Dataset: dataset_orignal (GitHub, ramyapriya/Ikea-WebScraping-Classification). Classes: beds, chairs, tables, tableware.

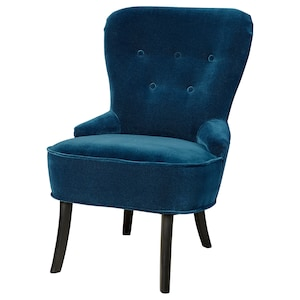
Label: chairs

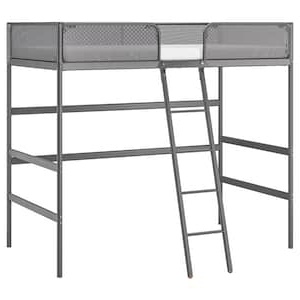
Label: beds

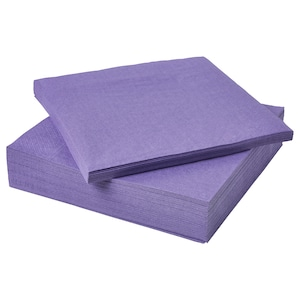
Label: tableware

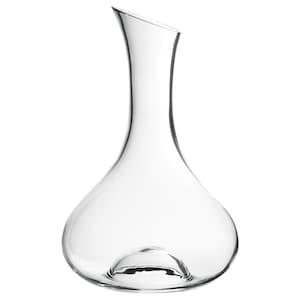
Label: tableware

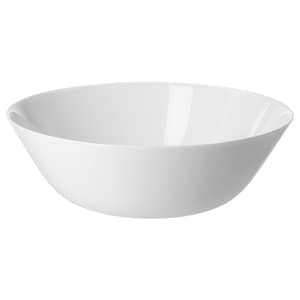
Label: tableware

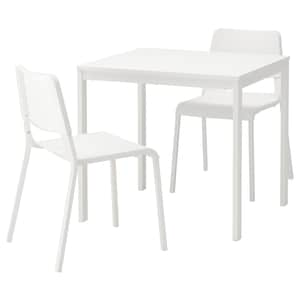
Label: tables
